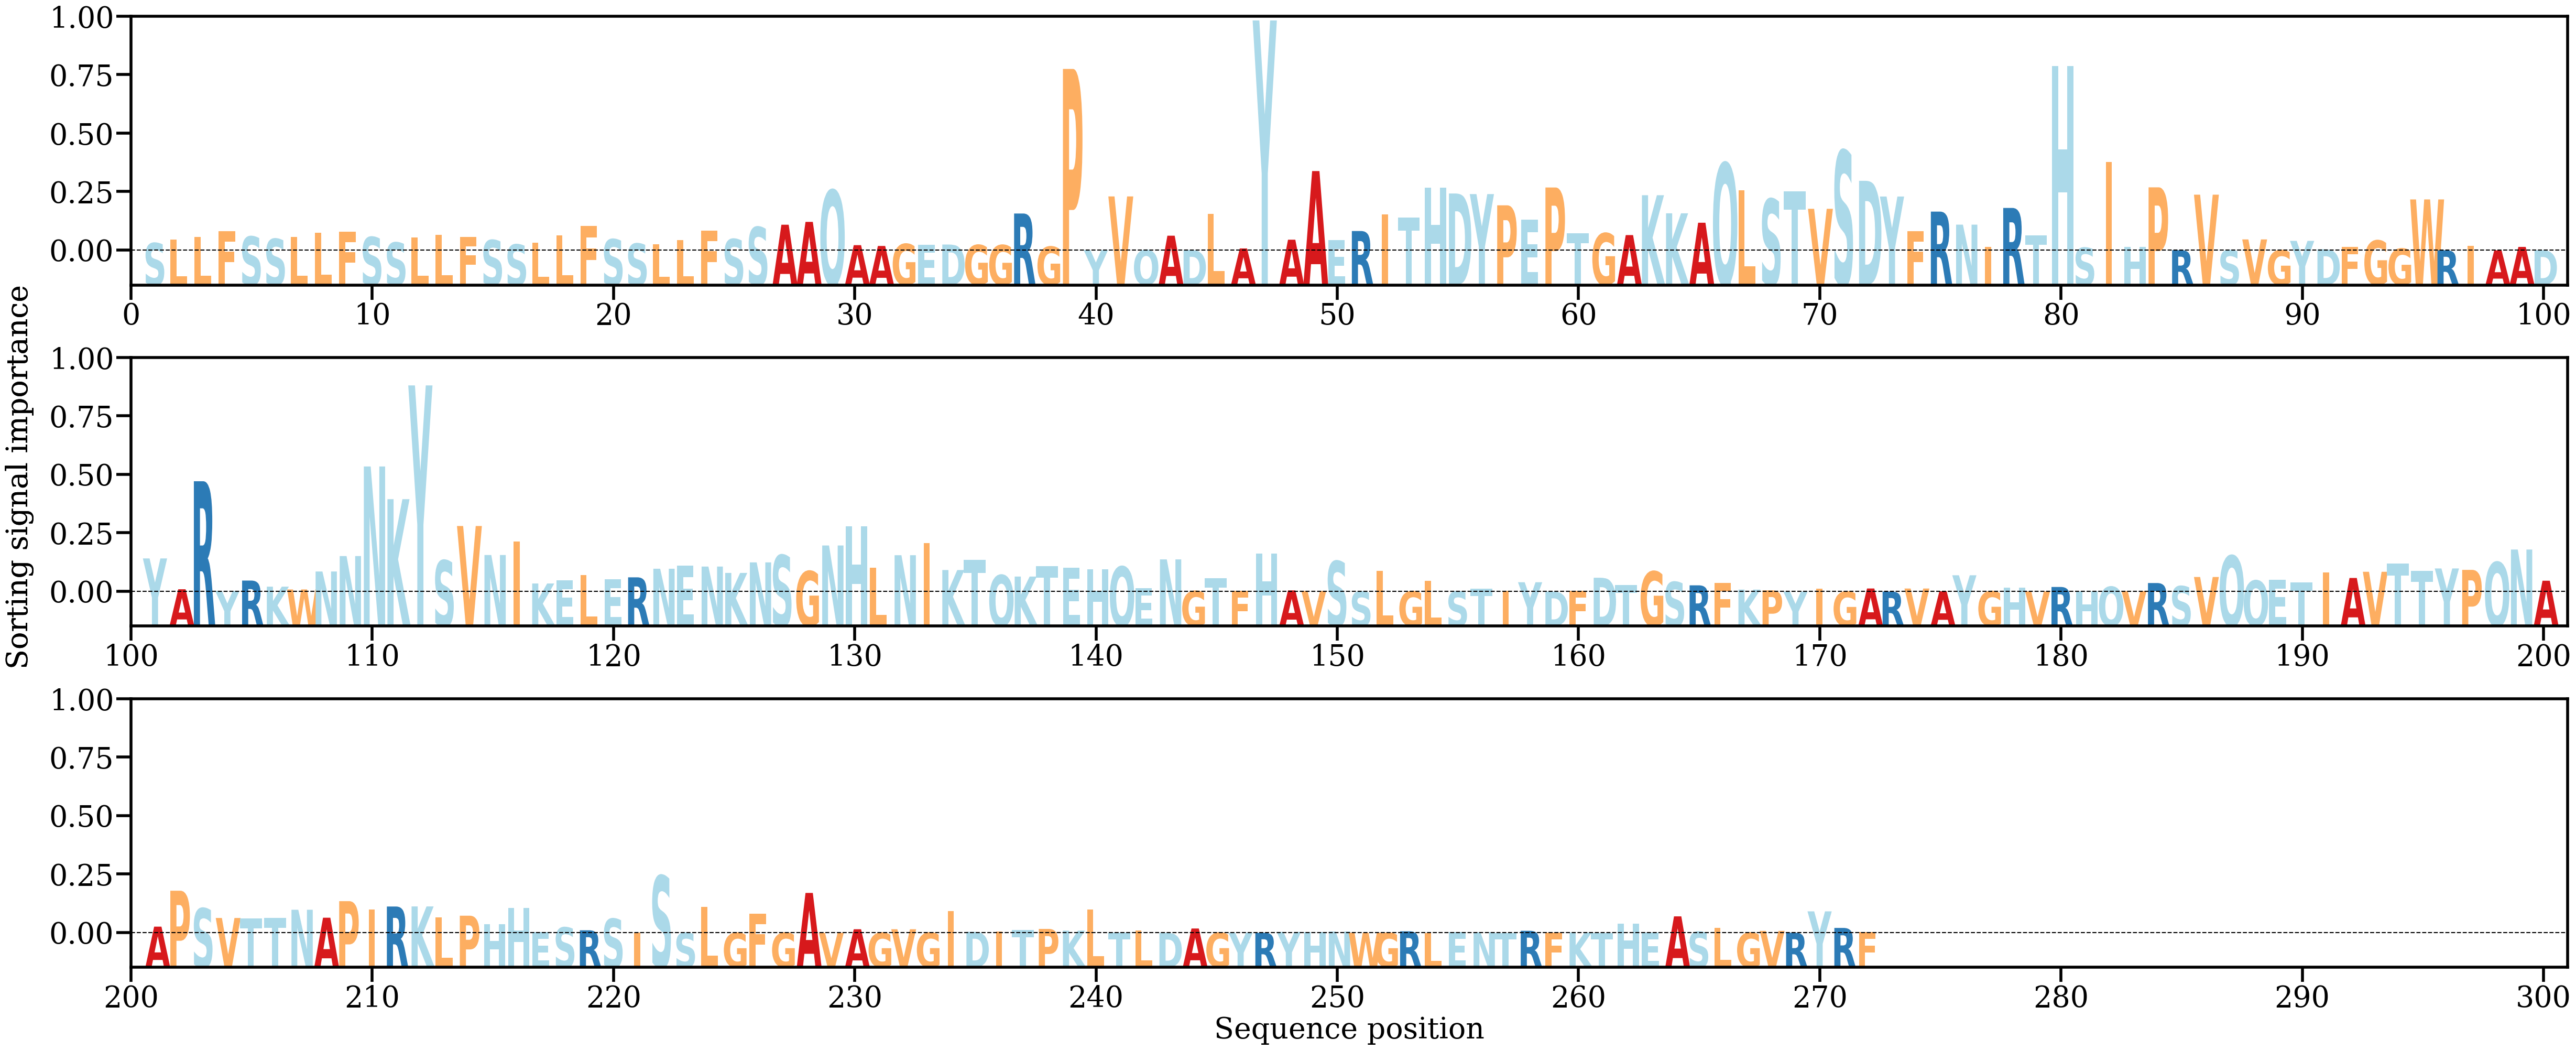

Values plotted in this chart, from the file beside it:
AA, Alpha
S, [0.00131919]
L, [0.00192207]
L, [0.00237292]
F, [0.00341216]
S, [0.00247911]
S, [0.00206495]
L, [0.00239965]
L, [0.00314518]
F, [0.00332295]
S, [0.00239456]
S, [0.00141587]
L, [0.00232102]
L, [0.00276571]
F, [0.00243604]
S, [0.00184939]
S, [0.00106675]
L, [0.00142027]
L, [0.00265893]
F, [0.00433589]
S, [0.0019984]
S, [0.00122657]
L, [0.00106684]
L, [0.00180069]
F, [0.00353455]
S, [0.00202847]
S, [0.0041733]
A, [0.00458463]
A, [0.00509251]
Q, [0.01074824]
A, [0.00094307]
A, [0.00079991]
G, [0.00115976]
E, [0.00097086]
D, [0.00105171]
G, [0.00097046]
G, [0.00095575]
R, [0.00658404]
G, [0.00067965]
P, [0.03236214]
Y, [5.66761e-05]
V, [0.00963007]
Q, [6.8646754e-05]
A, [0.00262833]
D, [7.462497e-05]
L, [0.00651447]
A, [0.00035633]
Y, [0.04100341]
A, [0.0019157]
A, [0.01415329]
E, [0.0018648]
R, [0.00346228]
I, [0.0064474]
T, [0.00585587]
H, [0.01118185]
D, [0.01015459]
Y, [0.01004775]
P, [0.00804549]
E, [0.00552867]
P, [0.01122452]
T, [0.00303677]
... 212 more rows
